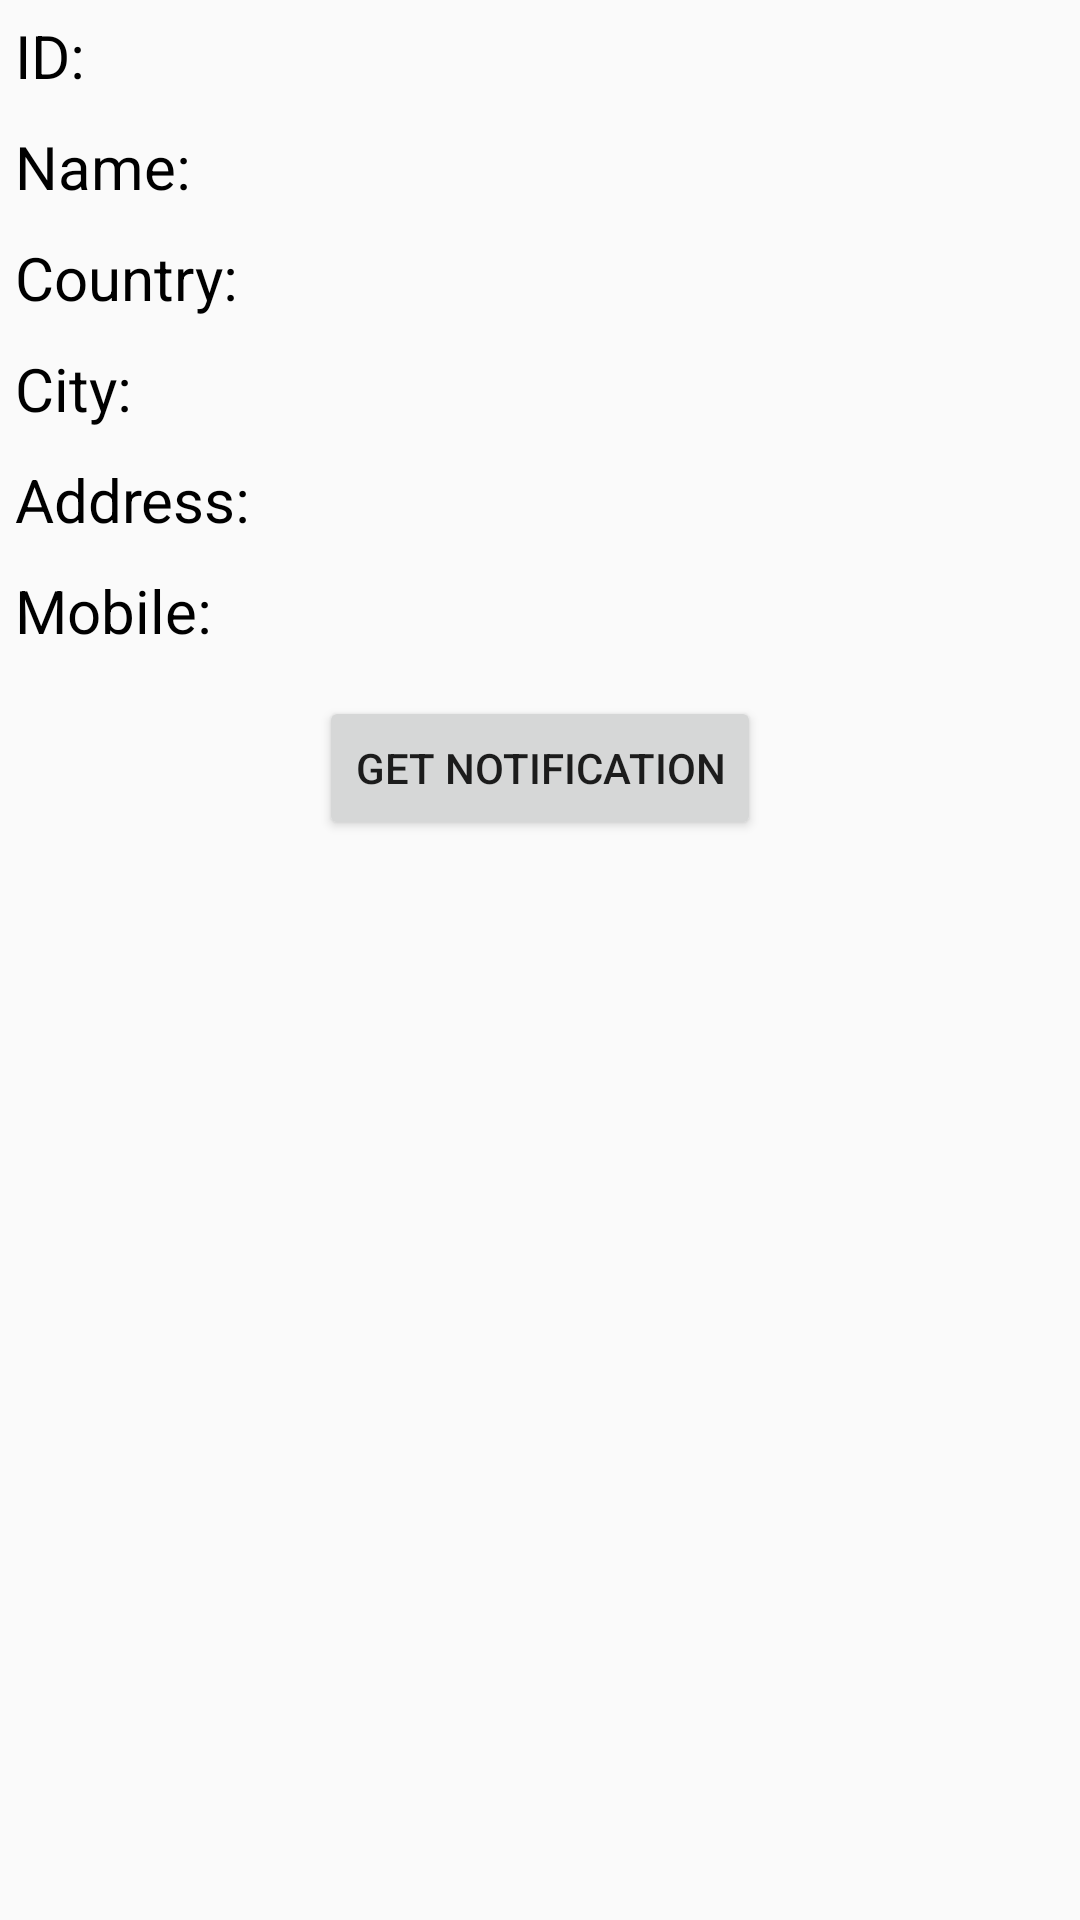

Android layout source for this screen:
<!-- AndroidManifest.xml: application theme AppTheme -->
<!-- res/layout/activity_main.xml -->
<?xml version="1.0" encoding="utf-8"?>

<LinearLayout xmlns:android="http://schemas.android.com/apk/res/android"
    xmlns:app="http://schemas.android.com/apk/res-auto"
    xmlns:tools="http://schemas.android.com/tools"
    android:layout_width="match_parent"
    android:layout_height="match_parent"
    android:orientation="vertical"
    tools:context="com.example.abdallahmohammed.indextask1.ui.MainActivity">

   <LinearLayout
       android:layout_width="match_parent"
       android:orientation="horizontal"
       android:weightSum="8"
       android:layout_height="wrap_content">


       <LinearLayout
           android:layout_width="0dp"
           android:layout_height="wrap_content"
           android:orientation="vertical"
           android:layout_weight="2">

           <TextView
               android:layout_width="wrap_content"
               android:layout_height="wrap_content"
               style="@style/TextViewStyle1"
               android:text="@string/user_id"/>

           <TextView
               android:layout_width="wrap_content"
               android:layout_height="wrap_content"
               style="@style/TextViewStyle1"
               android:text="@string/user_name"/>

           <TextView
               android:layout_width="wrap_content"
               android:layout_height="wrap_content"
               style="@style/TextViewStyle1"
               android:text="@string/user_country"/>

           <TextView
               android:layout_width="wrap_content"
               android:layout_height="wrap_content"
               style="@style/TextViewStyle1"
               android:text="@string/user_city"/>


           <TextView
               android:layout_width="wrap_content"
               android:layout_height="wrap_content"
               style="@style/TextViewStyle1"
               android:text="@string/user_address"/>

           <TextView
               android:layout_width="wrap_content"
               android:layout_height="wrap_content"
               style="@style/TextViewStyle1"
               android:text="@string/user_mobile"/>



       </LinearLayout>

       <LinearLayout
           android:layout_weight="6"
           android:layout_width="0dp"
           android:orientation="vertical"
           android:layout_height="match_parent">

           <TextView
               android:layout_width="wrap_content"
               android:layout_height="wrap_content"
               android:id="@+id/user_id_TextView"
               style="@style/TextViewStyle2"
               />

           <TextView
               android:layout_width="wrap_content"
               android:layout_height="wrap_content"
               android:id="@+id/user_name_TextView"
               style="@style/TextViewStyle2"
               />

           <TextView
               android:layout_width="wrap_content"
               android:layout_height="wrap_content"
               android:id="@+id/user_country_TextView"
               style="@style/TextViewStyle2"
               />

           <TextView
               android:layout_width="wrap_content"
               android:layout_height="wrap_content"
               android:id="@+id/user_city_TextView"
               style="@style/TextViewStyle2"
               />

           <TextView
               android:layout_width="wrap_content"
               android:layout_height="wrap_content"
               android:id="@+id/user_address_TextView"
               style="@style/TextViewStyle2"
               />

           <TextView
               android:layout_width="wrap_content"
               android:layout_height="wrap_content"
               android:id="@+id/user_mobile_TextView"
               style="@style/TextViewStyle2"

               />

       </LinearLayout>
   </LinearLayout>

    <Button
        android:layout_marginTop="10dp"
        android:layout_width="wrap_content"
        android:layout_height="wrap_content"
        android:text="@string/Nofication_Button"
        android:id="@+id/get_notification_Button"
        android:layout_gravity="center"
        />

</LinearLayout>
<!-- resources referenced by this layout -->
<resources>
  <string name="Nofication_Button">Get Notification</string>
  <string name="user_address">Address:</string>
  <string name="user_city">City:</string>
  <string name="user_country">Country:</string>
  <string name="user_id">ID:</string>
  <string name="user_mobile">Mobile:</string>
  <string name="user_name">Name:</string>
  <style name="TextViewStyle1">
          <item name="android:layout_margin">5dp</item>
          <item name="android:textColor">@android:color/black</item>
          <item name="android:textSize">20sp</item>
  
      </style>
  <style name="TextViewStyle2">
          <item name="android:layout_margin">5dp</item>
          <item name="android:textColor">@android:color/holo_green_dark</item>
          <item name="android:textSize">20sp</item>
  
      </style>
  <style name="AppTheme" parent="Theme.AppCompat.Light.DarkActionBar">
          
          <item name="colorPrimary">@color/colorPrimary</item>
          <item name="colorPrimaryDark">@color/colorPrimaryDark</item>
          <item name="colorAccent">@color/colorAccent</item>
      </style>
  <!-- not gathered from this repository: default colours our renderer supplied (Android Studio template values) -->
  <color name="colorPrimary">#FF6200EE</color>
  <color name="colorPrimaryDark">#FF3700B3</color>
  <color name="colorAccent">#FF03DAC5</color>
</resources>
